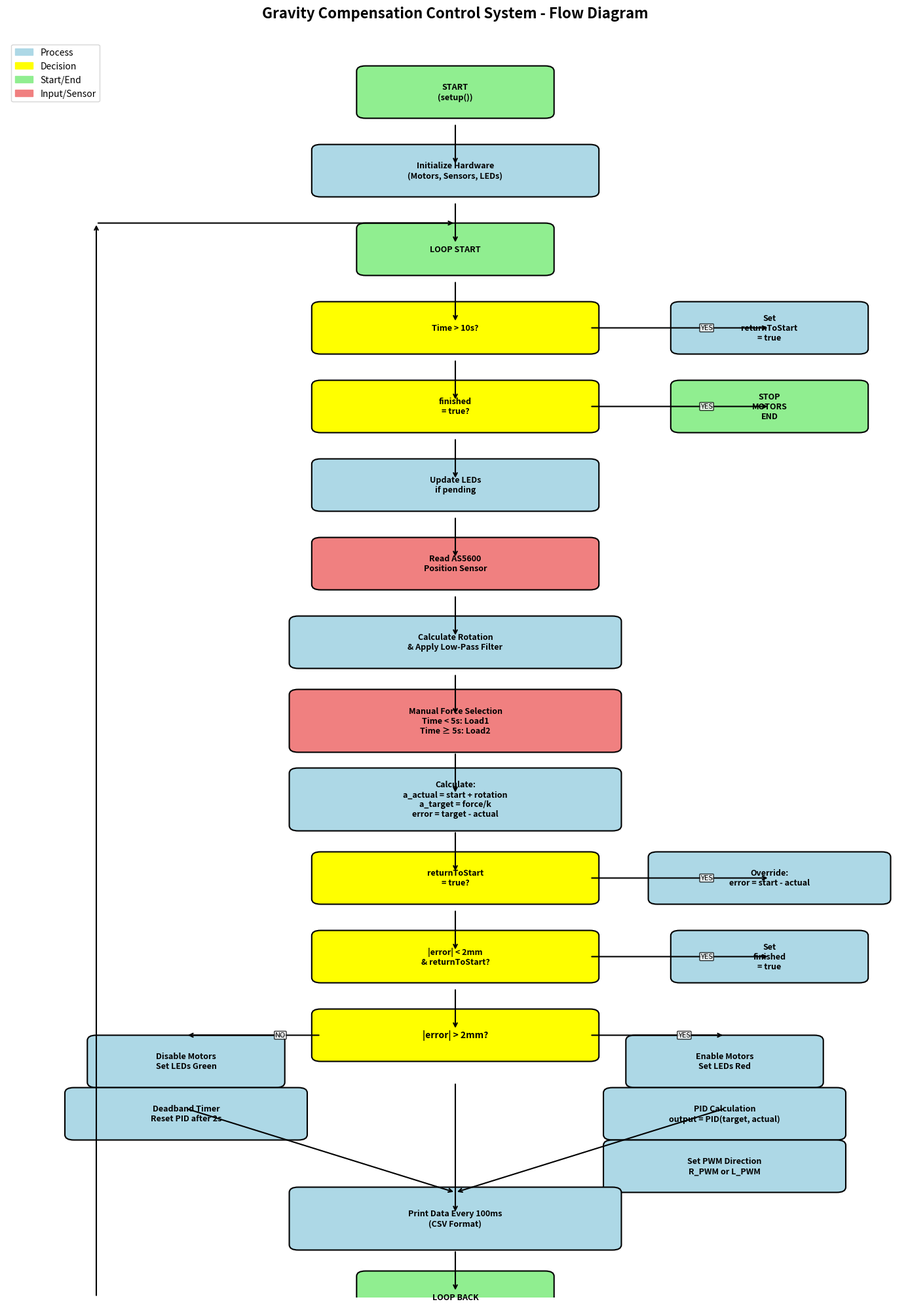

This figure's Python source:
import matplotlib.pyplot as plt
import matplotlib.patches as mpatches
from matplotlib.patches import FancyBboxPatch
import numpy as np

# Create figure and axis
fig, ax = plt.subplots(1, 1, figsize=(14, 20))
ax.set_xlim(0, 10)
ax.set_ylim(0, 24)
ax.axis('off')

# Define box styles
process_style = dict(boxstyle="round,pad=0.1", facecolor='lightblue', edgecolor='black', linewidth=1.5)
decision_style = dict(boxstyle="round,pad=0.1", facecolor='yellow', edgecolor='black', linewidth=1.5)
terminal_style = dict(boxstyle="round,pad=0.1", facecolor='lightgreen', edgecolor='black', linewidth=1.5)
input_style = dict(boxstyle="round,pad=0.1", facecolor='lightcoral', edgecolor='black', linewidth=1.5)

# Function to create a box with text
def create_box(x, y, width, height, text, style, fontsize=9):
    box = FancyBboxPatch((x-width/2, y-height/2), width, height, **style)
    ax.add_patch(box)
    ax.text(x, y, text, ha='center', va='center', fontsize=fontsize, weight='bold', wrap=True)

# Function to create arrows
def create_arrow(x1, y1, x2, y2, text=''):
    ax.annotate('', xy=(x2, y2), xytext=(x1, y1),
                arrowprops=dict(arrowstyle='->', lw=1.5, color='black'))
    if text:
        mid_x, mid_y = (x1 + x2) / 2, (y1 + y2) / 2
        ax.text(mid_x + 0.3, mid_y, text, ha='center', va='center', fontsize=8, 
                bbox=dict(boxstyle="round,pad=0.1", facecolor='white', alpha=0.8))

# Create the flowchart
y_pos = 23

# START
create_box(5, y_pos, 2, 0.8, 'START\n(setup())', terminal_style)
y_pos -= 1.5

# Setup initialization
create_arrow(5, y_pos + 0.9, 5, y_pos + 0.1)
create_box(5, y_pos, 3, 0.8, 'Initialize Hardware\n(Motors, Sensors, LEDs)', process_style)
y_pos -= 1.5

# Loop start
create_arrow(5, y_pos + 0.9, 5, y_pos + 0.1)
create_box(5, y_pos, 2, 0.8, 'LOOP START', terminal_style)
y_pos -= 1.5

# Time check
create_arrow(5, y_pos + 0.9, 5, y_pos + 0.1)
create_box(5, y_pos, 3, 0.8, 'Time > 10s?', decision_style)
create_arrow(6.5, y_pos, 8.5, y_pos, 'YES')
create_box(8.5, y_pos, 2, 0.8, 'Set\nreturnToStart\n= true', process_style)
y_pos -= 1.5

# Finished check
create_arrow(5, y_pos + 0.9, 5, y_pos + 0.1)
create_box(5, y_pos, 3, 0.8, 'finished\n= true?', decision_style)
create_arrow(6.5, y_pos, 8.5, y_pos, 'YES')
create_box(8.5, y_pos, 2, 0.8, 'STOP\nMOTORS\nEND', terminal_style)
y_pos -= 1.5

# LED update
create_arrow(5, y_pos + 0.9, 5, y_pos + 0.1)
create_box(5, y_pos, 3, 0.8, 'Update LEDs\nif pending', process_style)
y_pos -= 1.5

# Read position
create_arrow(5, y_pos + 0.9, 5, y_pos + 0.1)
create_box(5, y_pos, 3, 0.8, 'Read AS5600\nPosition Sensor', input_style)
y_pos -= 1.5

# Process position
create_arrow(5, y_pos + 0.9, 5, y_pos + 0.1)
create_box(5, y_pos, 3.5, 0.8, 'Calculate Rotation\n& Apply Low-Pass Filter', process_style)
y_pos -= 1.5

# Manual force selection
create_arrow(5, y_pos + 0.9, 5, y_pos + 0.1)
create_box(5, y_pos, 3.5, 1, 'Manual Force Selection\nTime < 5s: Load1\nTime ≥ 5s: Load2', input_style)
y_pos -= 1.5

# Calculate targets
create_arrow(5, y_pos + 0.9, 5, y_pos + 0.1)
create_box(5, y_pos, 3.5, 1, 'Calculate:\na_actual = start + rotation\na_target = force/k\nerror = target - actual', process_style)
y_pos -= 1.5

# Return to start check
create_arrow(5, y_pos + 0.9, 5, y_pos + 0.1)
create_box(5, y_pos, 3, 0.8, 'returnToStart\n= true?', decision_style)
create_arrow(6.5, y_pos, 8.5, y_pos, 'YES')
create_box(8.5, y_pos, 2.5, 0.8, 'Override:\nerror = start - actual', process_style)
y_pos -= 1.5

# Check if at start position
create_arrow(5, y_pos + 0.9, 5, y_pos + 0.1)
create_box(5, y_pos, 3, 0.8, '|error| < 2mm\n& returnToStart?', decision_style)
create_arrow(6.5, y_pos, 8.5, y_pos, 'YES')
create_box(8.5, y_pos, 2, 0.8, 'Set\nfinished\n= true', process_style)
y_pos -= 1.5

# Main control decision
create_arrow(5, y_pos + 0.9, 5, y_pos + 0.1)
create_box(5, y_pos, 3, 0.8, '|error| > 2mm?', decision_style, fontsize=10)

# YES branch - Motor control
create_arrow(6.5, y_pos, 8, y_pos, 'YES')
create_box(8, y_pos - 0.5, 2, 0.8, 'Enable Motors\nSet LEDs Red', process_style)
create_box(8, y_pos - 1.5, 2.5, 0.8, 'PID Calculation\noutput = PID(target, actual)', process_style)
create_box(8, y_pos - 2.5, 2.5, 0.8, 'Set PWM Direction\nR_PWM or L_PWM', process_style)

# NO branch - Deadband
create_arrow(3.5, y_pos, 2, y_pos, 'NO')
create_box(2, y_pos - 0.5, 2, 0.8, 'Disable Motors\nSet LEDs Green', process_style)
create_box(2, y_pos - 1.5, 2.5, 0.8, 'Deadband Timer\nReset PID after 2s', process_style)

y_pos -= 3.5

# Print data
create_arrow(5, y_pos + 2.6, 5, y_pos + 0.1)
create_arrow(8, y_pos + 2.1, 5, y_pos + 0.5)
create_arrow(2, y_pos + 2.1, 5, y_pos + 0.5)
create_box(5, y_pos, 3.5, 1, 'Print Data Every 100ms\n(CSV Format)', process_style)
y_pos -= 1.5

# Loop back
create_arrow(5, y_pos + 0.9, 5, y_pos + 0.1)
create_box(5, y_pos, 2, 0.8, 'LOOP BACK', terminal_style)

# Create loop back arrow
ax.annotate('', xy=(1, 20.5), xytext=(1, y_pos),
            arrowprops=dict(arrowstyle='->', lw=1.5, color='black'))
ax.annotate('', xy=(5, 20.5), xytext=(1, 20.5),
            arrowprops=dict(arrowstyle='->', lw=1.5, color='black'))

# Add title
ax.text(5, 24.5, 'Gravity Compensation Control System - Flow Diagram', 
        ha='center', va='center', fontsize=16, weight='bold')

# Add legend
legend_elements = [
    mpatches.Patch(color='lightblue', label='Process'),
    mpatches.Patch(color='yellow', label='Decision'),
    mpatches.Patch(color='lightgreen', label='Start/End'),
    mpatches.Patch(color='lightcoral', label='Input/Sensor')
]
ax.legend(handles=legend_elements, loc='upper left', bbox_to_anchor=(0, 1))

plt.tight_layout()
plt.savefig('main_cpp_flow_diagram.png', dpi=300, bbox_inches='tight', facecolor='white')
plt.savefig('main_cpp_flow_diagram.svg', bbox_inches='tight', facecolor='white')
plt.show()

print("Flow diagram saved as 'main_cpp_flow_diagram.png' and 'main_cpp_flow_diagram.svg'")
